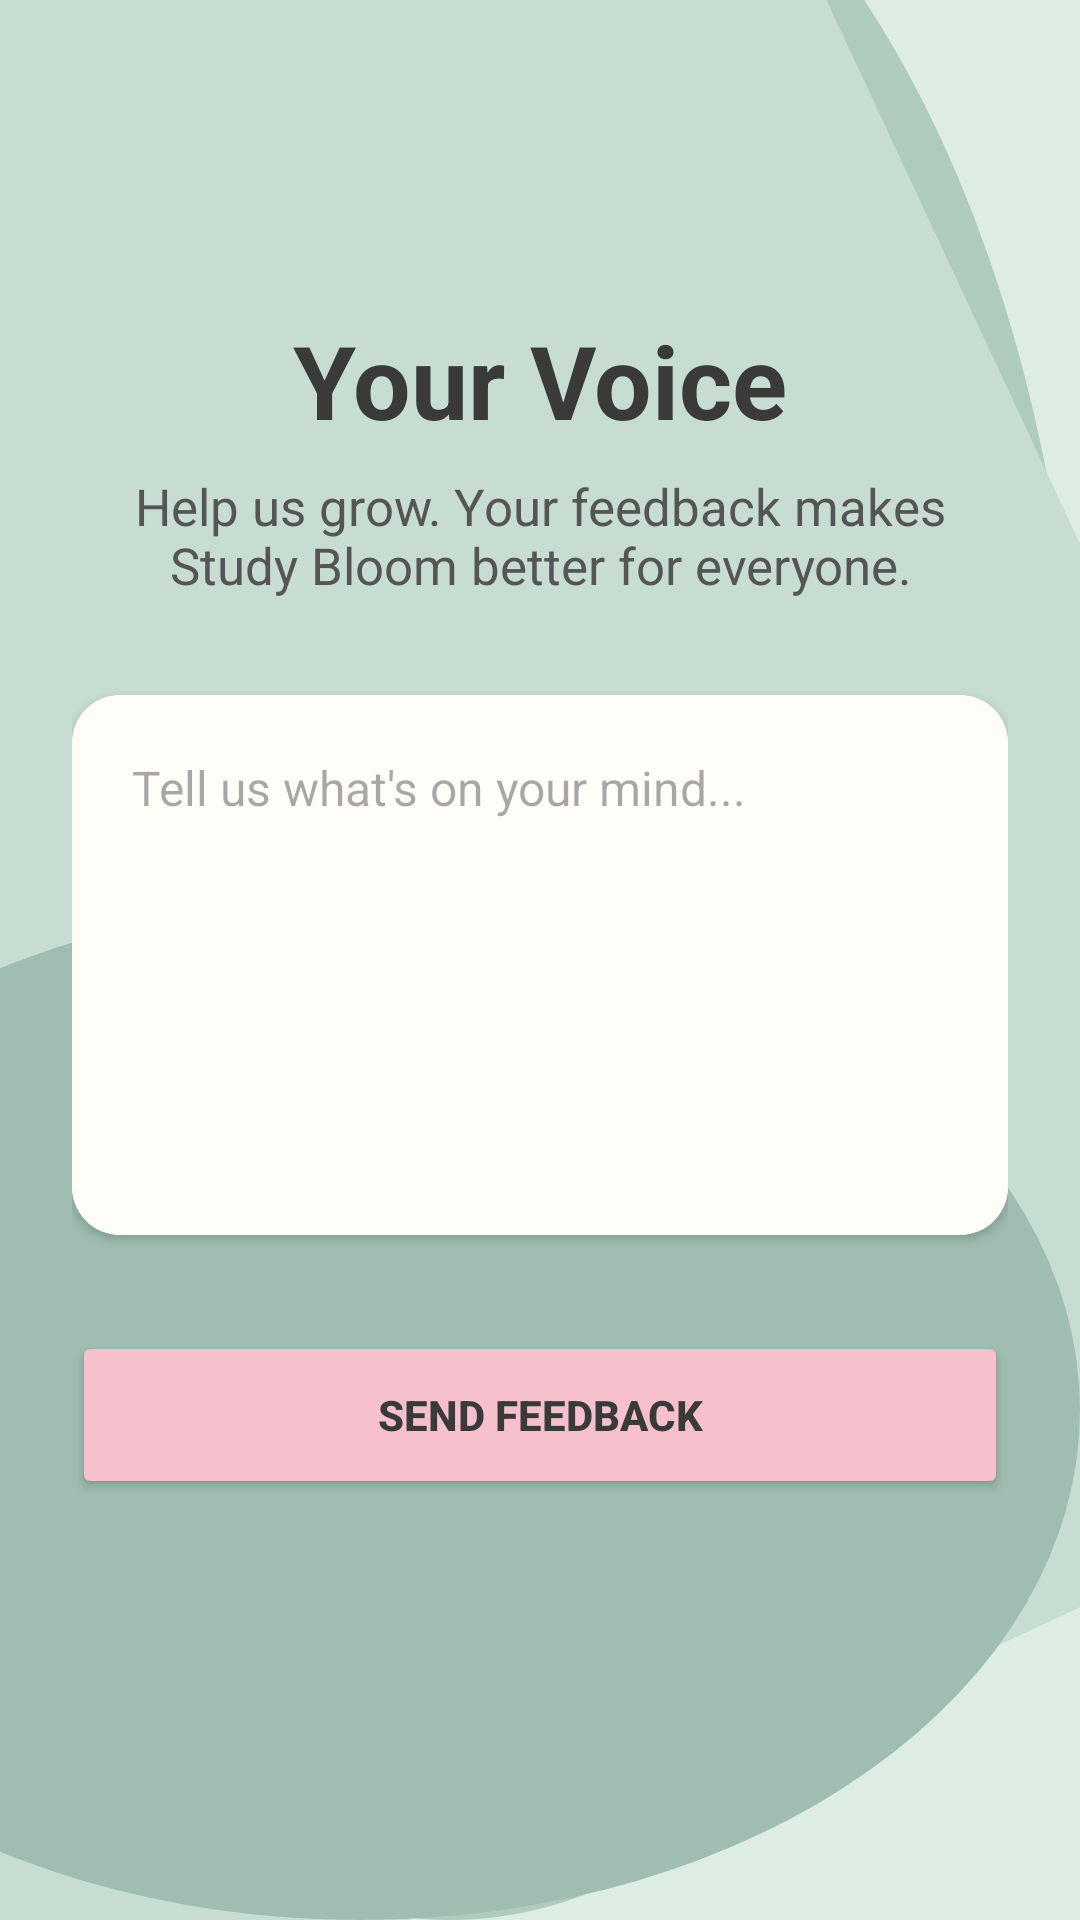

Layout XML and referenced resources for this Android screen:
<!-- AndroidManifest.xml: application theme Theme.StudyBloom -->
<!-- res/layout/activity_feedback.xml -->
<?xml version="1.0" encoding="utf-8"?>
<LinearLayout xmlns:android="http://schemas.android.com/apk/res/android"
    xmlns:app="http://schemas.android.com/apk/res-auto"
    android:layout_width="match_parent"
    android:layout_height="match_parent"
    android:orientation="vertical"
    android:padding="24dp"
    android:background="@drawable/main_bg_lines">

    <TextView
        android:layout_width="match_parent"
        android:layout_height="wrap_content"
        android:text="Your Voice"
        android:textSize="34sp"
        android:textStyle="bold"
        android:textColor="@color/dark_text"
        android:gravity="center"
        android:layout_marginTop="80dp" />

    <TextView
        android:layout_width="match_parent"
        android:layout_height="wrap_content"
        android:text="Help us grow. Your feedback makes Study Bloom better for everyone."
        android:textSize="17sp"
        android:textColor="#555555"
        android:gravity="center"
        android:layout_marginTop="8dp"
        android:layout_marginBottom="32dp" />

    <com.google.android.material.card.MaterialCardView
        android:layout_width="match_parent"
        android:layout_height="wrap_content"
        app:cardCornerRadius="16dp"
        app:cardElevation="2dp"
        app:strokeWidth="0dp">

        <EditText
            android:id="@+id/feedbackInput"
            android:layout_width="match_parent"
            android:layout_height="180dp"
            android:hint="Tell us what's on your mind..."
            android:gravity="top"
            android:padding="20dp"
            android:background="@color/cream_white"
            android:textColor="@color/dark_text"
            android:textSize="16sp"
            android:inputType="textMultiLine" />
    </com.google.android.material.card.MaterialCardView>

    <Button
        android:id="@+id/sendFeedbackBtn"
        android:layout_width="match_parent"
        android:layout_height="56dp"
        android:layout_marginTop="32dp"
        android:text="SEND FEEDBACK"
        android:backgroundTint="@color/soft_pink"
        android:textColor="@color/dark_text"
        android:textStyle="bold"
        app:cornerRadius="12dp" />

</LinearLayout>
<!-- resources referenced by this layout -->
<resources>
  <color name="cream_white">#FFFDF8</color>
  <color name="dark_text">#3A3A3A</color>
  <color name="soft_pink">#F6C1CC</color>
  <!-- drawable main_bg_lines (drawable) -->
  <layer-list xmlns:android="http://schemas.android.com/apk/res/android">
  
      
      <item>
          <shape android:shape="rectangle">
              <solid android:color="@color/sage_green"/>
          </shape>
      </item>
  
      
      <item
          android:top="-90dp"
          android:left="-60dp">
          <shape android:shape="oval">
              <size
                  android:width="520dp"
                  android:height="260dp"/>
              <solid android:color="#AFCBBC"/>
          </shape>
      </item>
  
      
      <item
          android:top="-140dp"
          android:left="-260dp">
          <rotate
              android:fromDegrees="-25"
              android:pivotX="50%"
              android:pivotY="50%">
              <shape android:shape="rectangle">
                  <size
                      android:width="900dp"
                      android:height="90dp"/>
                  <solid android:color="#C7DDD2"/>
              </shape>
          </rotate>
      </item>
  
      
      <item
          android:top="300dp"
          android:left="-120dp">
          <shape android:shape="oval">
              <size
                  android:width="360dp"
                  android:height="80dp"/>
              <solid android:color="#9FBEB1"/>
          </shape>
      </item>
  
  </layer-list>
  <style name="Theme.StudyBloom" parent="Base.Theme.StudyBloom" />
  <color name="sage_green">#DDEDE3</color>
  <style name="Base.Theme.StudyBloom" parent="Theme.Material3.DayNight.NoActionBar">
          
      </style>
</resources>
